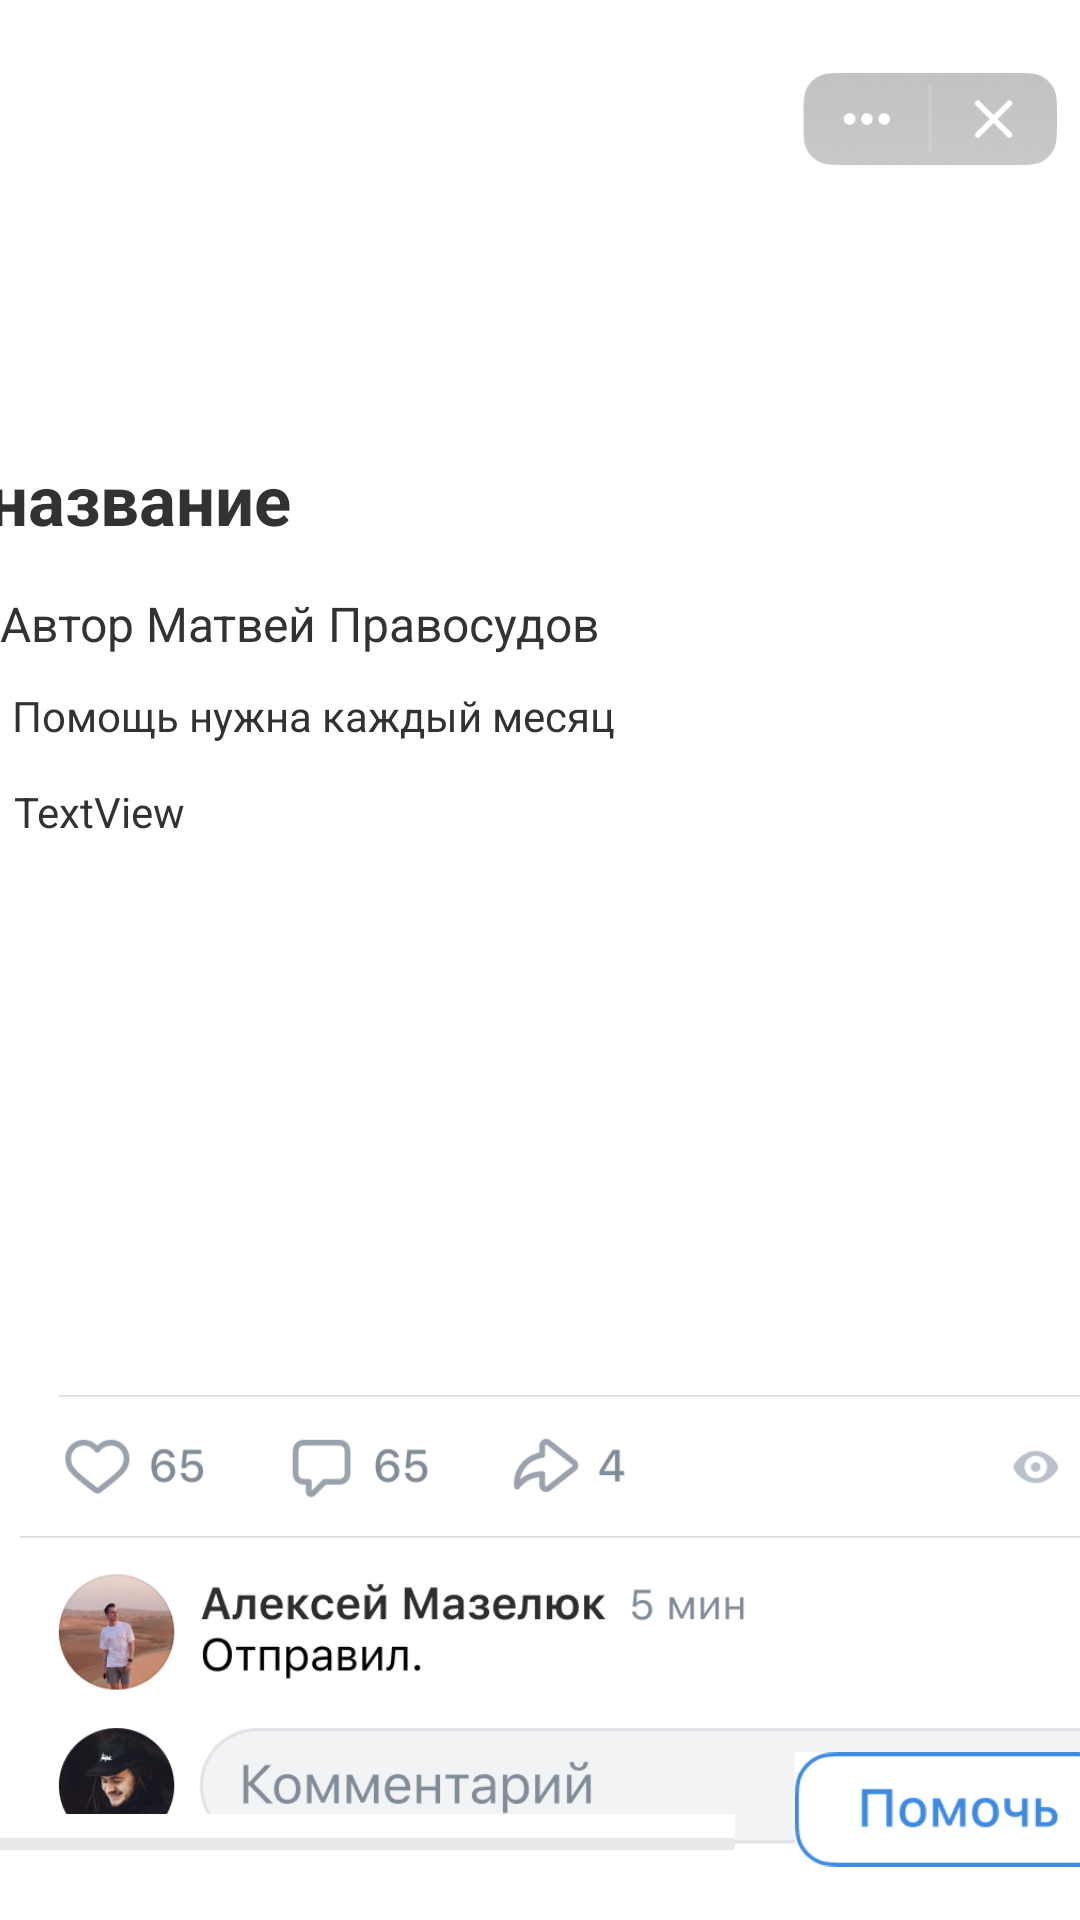

Android layout source for this screen:
<!-- AndroidManifest.xml: application theme AppTheme -->
<!-- res/layout/activity_final.xml -->
<?xml version="1.0" encoding="utf-8"?>
<androidx.constraintlayout.widget.ConstraintLayout xmlns:android="http://schemas.android.com/apk/res/android"
    xmlns:app="http://schemas.android.com/apk/res-auto"
    xmlns:tools="http://schemas.android.com/tools"
    android:layout_width="match_parent"
    android:layout_height="match_parent"
    android:background="@android:color/white"
    tools:context=".Final">

    <TextView
        android:id="@+id/final1"
        android:layout_width="347dp"
        android:layout_height="204dp"
        android:layout_marginTop="4dp"
        android:text="TextView"
        android:textColor="@android:color/secondary_text_light"
        app:layout_constraintEnd_toEndOf="parent"
        app:layout_constraintHorizontal_bias="0.37"
        app:layout_constraintStart_toStartOf="parent"
        app:layout_constraintTop_toBottomOf="@+id/r16" />

    <TextView
        android:id="@+id/reg2"
        android:layout_width="368dp"
        android:layout_height="28dp"
        android:layout_marginStart="4dp"
        android:layout_marginTop="20dp"
        android:text="Автор Матвей Правосудов"
        android:textColor="@android:color/secondary_text_light"
        android:textSize="16dp"
        app:layout_constraintStart_toStartOf="@+id/nameP3"
        app:layout_constraintTop_toBottomOf="@+id/nameP3" />

    <TextView
        android:id="@+id/r16"
        android:layout_width="368dp"
        android:layout_height="28dp"
        android:layout_marginStart="8dp"
        android:layout_marginTop="52dp"
        android:text="Помощь нужна каждый месяц"
        android:textColor="@android:color/secondary_text_light"
        app:layout_constraintStart_toStartOf="@+id/nameP3"
        app:layout_constraintTop_toBottomOf="@+id/nameP3" />

    <ImageView
        android:id="@+id/imageView19"
        android:layout_width="414dp"
        android:layout_height="158dp"
        app:layout_constraintBottom_toBottomOf="parent"
        app:layout_constraintEnd_toEndOf="parent"
        app:layout_constraintHorizontal_bias="0.0"
        app:layout_constraintStart_toStartOf="parent"
        app:layout_constraintTop_toBottomOf="@+id/final1"
        app:layout_constraintVertical_bias="0.0"
        app:srcCompat="@drawable/e2" />

    <ProgressBar
        android:id="@+id/progress3"
        style="?android:attr/progressBarStyleHorizontal"
        android:layout_width="245dp"
        android:layout_height="20dp"
        android:alpha="1"
        android:background="@android:color/white"
        android:backgroundTint="@android:color/white"
        android:progress="0"
        android:progressBackgroundTint="@android:color/darker_gray"
        android:visibility="visible"
        app:layout_constraintBottom_toBottomOf="parent"
        app:layout_constraintStart_toStartOf="parent"
        app:layout_constraintTop_toBottomOf="@+id/S2"
        app:layout_constraintVertical_bias="0.116"
        tools:visibility="visible" />

    <Button
        android:id="@+id/pomoch3"
        android:layout_width="92dp"
        android:layout_height="39dp"
        android:background="?attr/selectableItemBackground"
        android:visibility="visible"
        app:layout_constraintEnd_toEndOf="@+id/imageView20"
        app:layout_constraintHorizontal_bias="0.823"
        app:layout_constraintStart_toStartOf="@+id/imageView20"
        tools:layout_editor_absoluteY="639dp"
        tools:visibility="visible" />

    <ImageView
        android:id="@+id/imageView20"
        android:layout_width="109dp"
        android:layout_height="43dp"
        android:layout_marginStart="20dp"
        android:alpha="1"
        app:layout_constraintBottom_toBottomOf="@+id/progress3"
        app:layout_constraintStart_toEndOf="@+id/progress3"
        app:layout_constraintTop_toTopOf="@+id/pomoch3"
        app:layout_constraintVertical_bias="1.0"
        app:srcCompat="@drawable/butget" />

    <TextView
        android:id="@+id/S2"
        android:layout_width="246dp"
        android:layout_height="21dp"
        android:layout_marginBottom="32dp"
        android:text="Помогите первым"
        android:textColor="@android:color/secondary_text_light"
        app:layout_constraintBottom_toBottomOf="parent"
        app:layout_constraintStart_toStartOf="parent"
        app:layout_constraintTop_toBottomOf="@+id/imageView19"
        app:layout_constraintVertical_bias="0.127" />

    <TextView
        android:id="@+id/nameP3"
        android:layout_width="368dp"
        android:layout_height="26dp"
        android:layout_marginTop="8dp"
        android:text="название"
        android:textColor="@android:color/secondary_text_light"
        android:textSize="23dp"
        android:textStyle="bold"
        app:layout_constraintEnd_toEndOf="parent"
        app:layout_constraintHorizontal_bias="0.511"
        app:layout_constraintStart_toStartOf="parent"
        app:layout_constraintTop_toBottomOf="@+id/ima" />

    <ImageView
        android:id="@+id/imageView17"
        android:layout_width="wrap_content"
        android:layout_height="wrap_content"
        app:layout_constraintBottom_toBottomOf="parent"
        app:layout_constraintEnd_toEndOf="parent"
        app:layout_constraintHorizontal_bias="0.555"
        app:layout_constraintStart_toStartOf="parent"
        app:layout_constraintTop_toTopOf="parent"
        app:layout_constraintVertical_bias="0.023"
        app:srcCompat="@drawable/e1" />

    <ImageView
        android:id="@+id/ima"
        android:layout_width="413dp"
        android:layout_height="143dp"
        app:layout_constraintStart_toStartOf="parent"
        app:layout_constraintTop_toTopOf="parent"
        tools:srcCompat="@tools:sample/avatars" />

    <Button
        android:id="@+id/EXITE"
        android:layout_width="wrap_content"
        android:layout_height="wrap_content"
        android:layout_marginTop="4dp"
        android:background="?attr/selectableItemBackground"
        app:layout_constraintEnd_toEndOf="@+id/imageView17"
        app:layout_constraintHorizontal_bias="0.982"
        app:layout_constraintStart_toStartOf="@+id/imageView17"
        app:layout_constraintTop_toTopOf="@+id/imageView17" />

</androidx.constraintlayout.widget.ConstraintLayout>
<!-- resources referenced by this layout -->
<resources>
  <!-- drawable butget: png bitmap (drawable-hdpi, 1774 bytes) -->
  <!-- drawable e1: png bitmap (drawable-hdpi, 5419 bytes) -->
  <!-- drawable e2: png bitmap (drawable-hdpi, 26340 bytes) -->
  <style name="AppTheme" parent="Theme.AppCompat.Light.DarkActionBar">
          
          <item name="colorPrimary">@color/colorPrimary</item>
          <item name="colorPrimaryDark">@color/colorPrimaryDark</item>
          <item name="colorAccent">@color/colorAccent</item>
      </style>
  <color name="colorPrimary">#6200EE</color>
  <color name="colorPrimaryDark">#3700B3</color>
  <color name="colorAccent">#03DAC5</color>
</resources>
